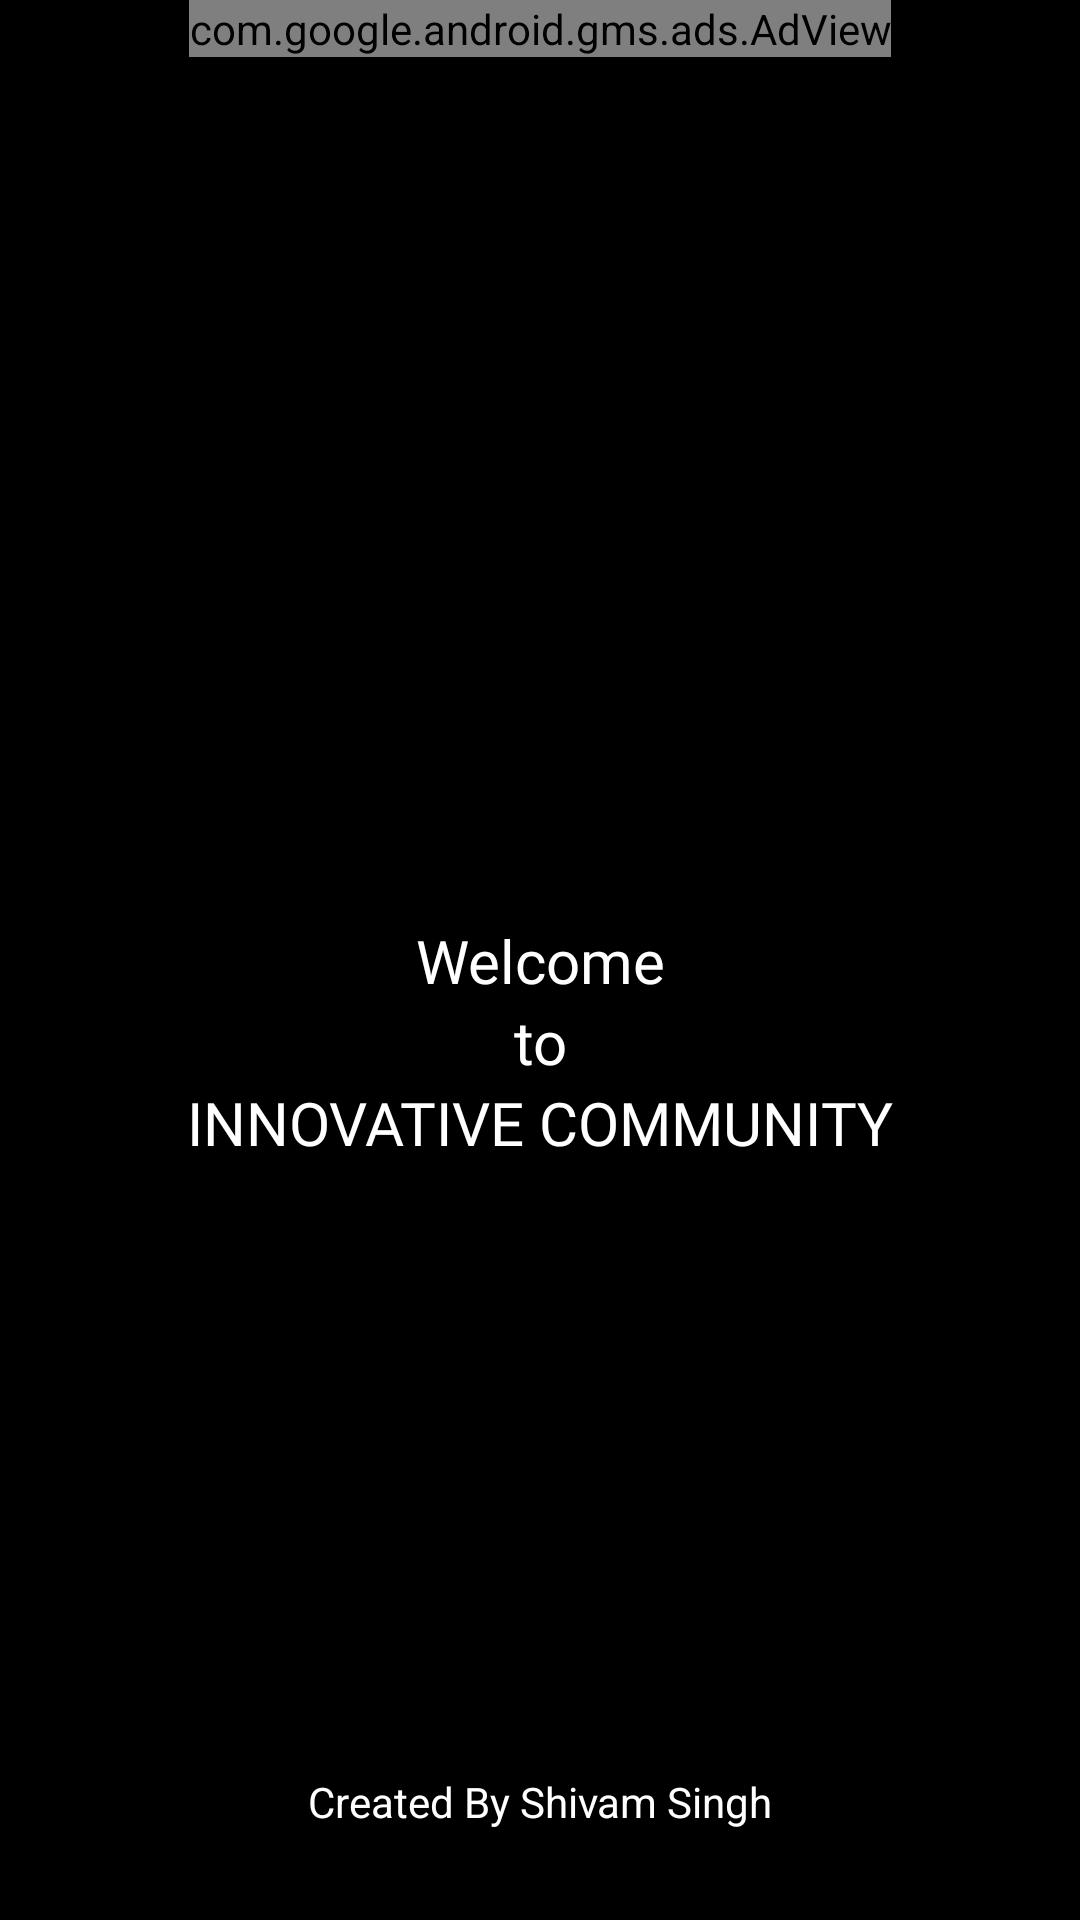

Here is an Android app screen rendered from its layout file. Give the layout XML and the strings, colors and styles it references.
<!-- AndroidManifest.xml: activity theme Theme.MaterialComponents.NoActionBar -->
<!-- res/layout/activity_personal.xml -->
<?xml version="1.0" encoding="utf-8"?>
<androidx.constraintlayout.widget.ConstraintLayout xmlns:android="http://schemas.android.com/apk/res/android"
    xmlns:app="http://schemas.android.com/apk/res-auto"
    xmlns:tools="http://schemas.android.com/tools"
    android:layout_width="match_parent"
    android:layout_height="match_parent"
    android:background="@color/black"
    tools:context="com.shivamsingh.Activities.PersonalActivity">

    <com.google.android.gms.ads.AdView
        xmlns:ads="http://schemas.android.com/apk/res-auto"
        android:id="@+id/adVieww"
        android:layout_width="wrap_content"
        android:layout_height="wrap_content"
        ads:layout_constraintTop_toTopOf="parent"
        ads:layout_constraintStart_toStartOf="parent"
        ads:layout_constraintEnd_toEndOf="parent"
        android:layout_centerHorizontal="true"
        ads:adSize="BANNER"
        ads:adUnitId="ca-app-pub-3647835717520066/4884355892">
    </com.google.android.gms.ads.AdView>

    <TextView
        android:layout_width="match_parent"
        android:layout_height="wrap_content"
        android:text="Welcome"
        android:textColor="@color/white"
        android:textSize="20dp"
        android:id="@+id/idone"
        android:fontFamily="@font/sarabunbold"
        android:gravity="center"
        app:layout_constraintTop_toTopOf="parent"
        app:layout_constraintBottom_toBottomOf="parent"
        app:layout_constraintStart_toStartOf="parent"
        app:layout_constraintEnd_toEndOf="parent"/>

    <TextView
        android:layout_width="match_parent"
        android:layout_height="wrap_content"
        android:text="to"
        android:id="@+id/idtwo"
        android:textColor="@color/white"
        android:textSize="20dp"
        android:fontFamily="@font/sarabunbold"
        android:gravity="center"
        app:layout_constraintTop_toBottomOf="@id/idone"
        app:layout_constraintStart_toStartOf="parent"
        app:layout_constraintEnd_toEndOf="parent"/>

    <TextView
        android:layout_width="match_parent"
        android:layout_height="wrap_content"
        android:text="INNOVATIVE COMMUNITY"
        android:id="@+id/idthree"
        android:textColor="@color/white"
        android:textSize="20dp"
        android:fontFamily="@font/sarabunbold"
        android:gravity="center"
        app:layout_constraintTop_toBottomOf="@id/idtwo"
        app:layout_constraintStart_toStartOf="parent"
        app:layout_constraintEnd_toEndOf="parent"/>

    <TextView
        android:layout_width="match_parent"
        android:layout_height="wrap_content"
        app:layout_constraintBottom_toBottomOf="parent"
        android:text="Created By Shivam Singh"
        android:textColor="@color/white"
        android:gravity="center"
        android:padding="30dp"/>

</androidx.constraintlayout.widget.ConstraintLayout>
<!-- resources referenced by this layout -->
<resources>
  <color name="black">#FF000000</color>
  <color name="white">#FFFFFFFF</color>
</resources>
